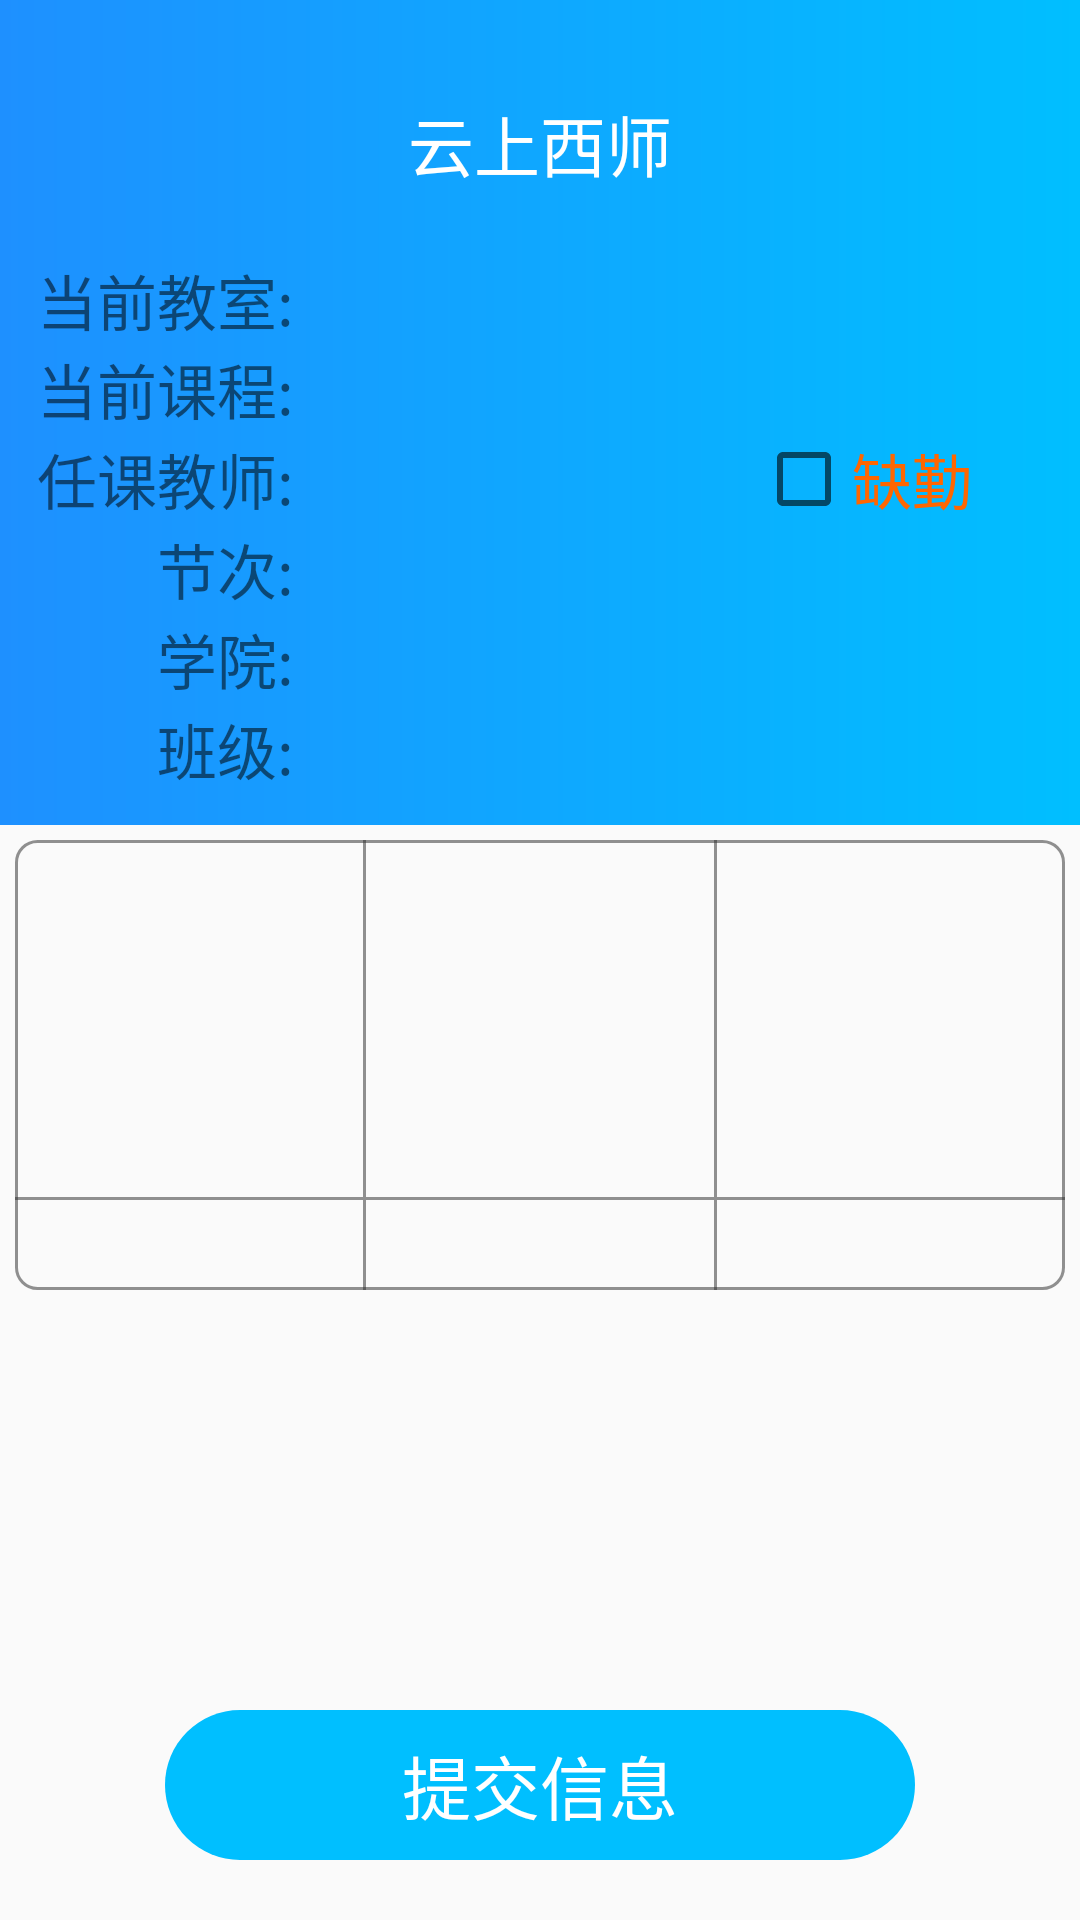

Layout XML and referenced resources for this Android screen:
<!-- AndroidManifest.xml: application theme AppTheme -->
<!-- res/layout/homepage.xml -->
<?xml version="1.0" encoding="utf-8"?>
<RelativeLayout xmlns:android="http://schemas.android.com/apk/res/android"
    android:layout_width="match_parent"
    android:layout_height="match_parent">
<LinearLayout
    android:layout_width="match_parent"
    android:layout_height="match_parent"
    android:orientation="vertical"
    android:focusable="true"
    android:focusableInTouchMode="true"
    >
    <android.support.v7.widget.Toolbar
        android:id="@+id/homepage_toolbar"
        android:layout_width="match_parent"
        android:layout_height="75dp"
        android:background="@drawable/toolbar"
        android:gravity="bottom">
        <RelativeLayout
            android:layout_width="match_parent"
            android:layout_height="wrap_content"
            android:layout_marginRight="16dp"
            android:layout_marginBottom="20dp"
            >
            <ImageView
                android:id="@+id/homepage_head"
                android:layout_width="35dp"
                android:layout_height="35dp"
                android:layout_alignParentLeft="true"
                android:layout_centerVertical="true"
                android:src="@mipmap/userhead"
                />
            <TextView
                android:id="@+id/homepage_week"
                android:layout_width="wrap_content"
                android:layout_height="wrap_content"
                android:layout_centerInParent="true"
                android:text="云上西师"
                android:textSize="22sp"
                android:textColor="@color/white"
                />
            <ImageView
                android:id="@+id/homepage_scan"
                android:layout_width="30dp"
                android:layout_height="30dp"
                android:layout_centerVertical="true"
                android:layout_alignParentRight="true"
                android:src="@mipmap/icon_scan"
                />
        </RelativeLayout>
    </android.support.v7.widget.Toolbar>
            <LinearLayout
                android:layout_width="match_parent"
                android:layout_height="200dp"
                android:background="@drawable/toolbar"
                android:paddingTop="10dp"
                android:paddingBottom="10dp"
                android:orientation="vertical"
                >
                <TableRow
                    android:layout_width="match_parent"
                    android:layout_height="0dp"
                    android:layout_weight="0.33"
                    >
                    <TextView
                        android:layout_width="0dp"
                        android:layout_weight="0.3"
                        android:layout_height="match_parent"
                        android:paddingRight="10dp"
                        android:gravity="right|center"
                        android:text="当前教室:"
                        android:textSize="20sp"
                        />
                    <EditText
                        android:id="@+id/homepage_classroominfo_cr"
                        android:layout_width="0dp"
                        android:layout_weight="0.7"
                        android:layout_height="match_parent"
                        android:gravity="left|center"
                        android:background="@null"
                        android:maxLength="8"
                        android:textSize="20sp"
                        />
                </TableRow>
                <TableRow
                    android:layout_width="match_parent"
                    android:layout_height="0dp"
                    android:layout_weight="0.33"
                    >
                    <TextView
                        android:layout_width="0dp"
                        android:layout_weight="0.3"
                        android:layout_height="match_parent"
                        android:paddingRight="10dp"
                        android:gravity="right|center"
                        android:text="当前课程:"
                        android:textSize="20sp"
                        />
                    <EditText
                        android:id="@+id/homepage_classroominfo_cn"
                        android:layout_width="0dp"
                        android:layout_weight="0.7"
                        android:layout_height="match_parent"
                        android:gravity="left|center"
                        android:background="@null"
                        android:maxLength="8"
                        android:textSize="20sp"
                        />
                </TableRow>
                <TableRow
                    android:layout_width="match_parent"
                    android:layout_height="0dp"
                    android:layout_weight="0.33"
                    >
                    <TextView
                        android:layout_width="0dp"
                        android:layout_weight="0.3"
                        android:layout_height="match_parent"
                        android:paddingRight="10dp"
                        android:gravity="right|center"
                        android:text="任课教师:"
                        android:textSize="20sp"
                        />
                    <EditText
                        android:id="@+id/homepage_classroominfo_teacher"
                        android:layout_width="0dp"
                        android:layout_weight="0.4"
                        android:layout_height="match_parent"
                        android:gravity="left|center"
                        android:background="@null"
                        android:maxLength="8"
                        android:textSize="20sp"
                        />
                    <CheckBox
                        android:id="@+id/homepage_classroominfo_tea_absent"
                        android:layout_width="0dp"
                        android:layout_weight="0.3"
                        android:layout_height="match_parent"
                        android:text="缺勤"
                        android:textSize="20sp"
                        android:textColor="@color/red"
                        />
                </TableRow>
                <TableRow
                    android:layout_width="match_parent"
                    android:layout_height="0dp"
                    android:layout_weight="0.33"
                    >
                    <TextView
                        android:layout_width="0dp"
                        android:layout_weight="0.3"
                        android:layout_height="match_parent"
                        android:paddingRight="10dp"
                        android:gravity="right|center"
                        android:text="节次:"
                        android:textSize="20sp"
                        />
                    <EditText
                        android:id="@+id/homepage_classroominfo_unit"
                        android:layout_width="0dp"
                        android:layout_weight="0.7"
                        android:layout_height="match_parent"
                        android:gravity="left|center"
                        android:background="@null"
                        android:maxLength="8"
                        android:textSize="20sp"
                        />
                </TableRow>
                <TableRow
                    android:layout_width="match_parent"
                    android:layout_height="0dp"
                    android:layout_weight="0.33"
                    >
                    <TextView
                        android:layout_width="0dp"
                        android:layout_weight="0.3"
                        android:layout_height="match_parent"
                        android:paddingRight="10dp"
                        android:gravity="right|center"
                        android:text="学院:"
                        android:textSize="20sp"
                        />
                    <EditText
                        android:id="@+id/homepage_classroominfo_ac"
                        android:layout_width="0dp"
                        android:layout_weight="0.7"
                        android:layout_height="match_parent"
                        android:gravity="left|center"
                        android:background="@null"
                        android:maxLength="12"
                        android:textSize="20sp"
                        />
                </TableRow>
                <TableRow
                    android:layout_width="match_parent"
                    android:layout_height="0dp"
                    android:layout_weight="0.33"
                    >
                    <TextView
                        android:layout_width="0dp"
                        android:layout_weight="0.3"
                        android:layout_height="match_parent"
                        android:paddingRight="10dp"
                        android:gravity="right|center"
                        android:text="班级:"
                        android:textSize="20sp"
                        />
                    <EditText
                        android:id="@+id/homepage_classroominfo_cl"
                        android:layout_width="0dp"
                        android:layout_weight="0.7"
                        android:layout_height="match_parent"
                        android:gravity="left|center"
                        android:background="@null"
                        android:maxLength="12"
                        android:textSize="20sp"
                        />
                </TableRow>
            </LinearLayout>
                <TableRow
                    android:layout_width="match_parent"
                    android:layout_height="150dp"
                    android:layout_margin="5dp"
                    android:background="@drawable/radius_7dp_boder_transparent"
                    >
                    <include
                        android:id="@+id/homepage_sta_item1"
                        android:layout_width="0dp"
                        android:layout_weight="0.33"
                        android:layout_height="match_parent"
                        layout="@layout/homepage_sta"
                        />
                    <View
                        android:layout_width="1dp"
                        android:layout_height="match_parent"
                        android:background="@color/color_dark_transparent"
                        />
                    <include
                        android:id="@+id/homepage_sta_item2"
                        android:layout_width="0dp"
                        android:layout_weight="0.33"
                        android:layout_height="match_parent"
                        layout="@layout/homepage_sta"
                        />
                    <View
                        android:layout_width="1dp"
                        android:layout_height="match_parent"
                        android:background="@color/color_dark_transparent"
                        />
                    <include
                        android:id="@+id/homepage_sta_item3"
                        layout="@layout/homepage_sta"
                        android:layout_width="0dp"
                        android:layout_height="match_parent"
                        android:layout_weight="0.33" />
                </TableRow>
</LinearLayout>
    <TextView
        android:id="@+id/homepage_submitbutton"
        android:layout_width="250dp"
        android:layout_height="50dp"
        android:layout_marginBottom="20dp"
        android:layout_alignParentBottom="true"
        android:layout_centerHorizontal="true"
        android:gravity="center"
        android:background="@drawable/homepage_submitbutton"
        android:text="提交信息"
        android:textColor="#ffffff"
        android:textSize="23sp"
        />
</RelativeLayout>
<!-- res/layout/homepage_sta.xml (included above) -->
<?xml version="1.0" encoding="utf-8"?>
<LinearLayout xmlns:android="http://schemas.android.com/apk/res/android"
    android:layout_width="match_parent"
    android:layout_height="match_parent"
    android:orientation="vertical">
    <EditText
        android:id="@+id/homepage_sta_text1"
        android:layout_width="match_parent"
        android:layout_height="0dp"
        android:layout_weight="0.4"
        android:gravity="center"
        android:background="@null"
        android:maxLength="2"
        android:textSize="40dp" />
    <View
        android:layout_width="match_parent"
        android:layout_height="1dp"
        android:background="@color/color_dark_transparent"
        />
    <TextView
        android:id="@+id/homepage_sta_title1"
        android:layout_width="match_parent"
        android:layout_height="0dp"
        android:layout_weight="0.1"
        android:gravity="center"
        android:textSize="20dp"
        android:textColor="@color/blue_main"/>
    </LinearLayout>
<!-- resources referenced by this layout -->
<resources>
  <color name="blue_main">#00BFFF</color>
  <color name="color_dark_transparent">#88333333</color>
  <color name="red">#FF6600</color>
  <color name="white">#FFFFFF</color>
  <!-- drawable homepage_submitbutton (drawable) -->
  <?xml version="1.0" encoding="utf-8"?>
  <selector xmlns:android="http://schemas.android.com/apk/res/android">    
      <item android:state_window_focused="false">
          <shape android:shape="rectangle">            
              <solid android:color="@color/blue_main" />            
              <corners android:radius="50dp"/>
          </shape>
      </item>    
      <item android:state_pressed="true">
          <shape android:shape="rectangle">
              
              <solid android:color="@color/blue_deep" />
              
              <corners android:radius="50dp"/>
          </shape>
      </item>
  </selector>
  <!-- drawable radius_7dp_boder_transparent (drawable) -->
  <?xml version="1.0" encoding="utf-8"?>
  <shape xmlns:android="http://schemas.android.com/apk/res/android"
      >
      <corners android:radius="7dip"/>
      <stroke
          android:width="1dip"
          android:color="@color/color_dark_transparent" />
  </shape>
  <!-- drawable toolbar (drawable) -->
  <?xml version="1.0" encoding="utf-8"?>
  <shape  xmlns:android="http://schemas.android.com/apk/res/android"
      android:shape="rectangle">
      <gradient android:angle="180" android:endColor="#1E90FF" android:startColor="#00BFFF" />
  </shape>
  <style name="AppTheme" parent="Theme.AppCompat.Light.DarkActionBar">
          
          <item name="colorPrimary">@color/colorPrimary</item>
          <item name="colorPrimaryDark">@color/colorPrimaryDark</item>
          <item name="colorAccent">@color/colorAccent</item>
      </style>
  <color name="blue_deep">#1E90FF</color>
  <color name="colorPrimary">#3F51B5</color>
  <color name="colorPrimaryDark">#303F9F</color>
  <color name="colorAccent">#FF4081</color>
</resources>
